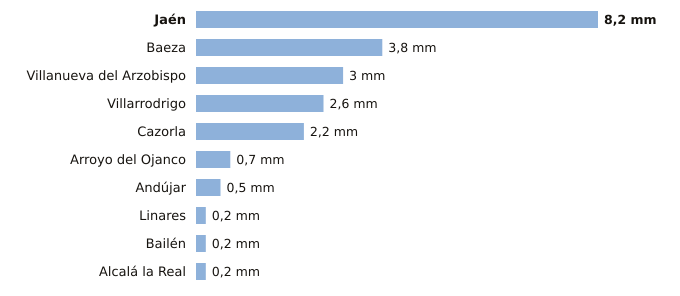

Source data for this figure (header and first rows):
estacion, provincia, indicativo, mm_6_dias_anteriores, mm_hoy, mm_7_dias, horas_de_hoy
Jaén, Jaén, 5270B, 8.2, 0.0, 8.2, 2
Baeza, Jaén, 5164B, 3.8, 0.0, 3.8, 2
Villanueva del Arzobispo, Jaén, 5210X, 3.0, 0.0, 3.0, 1
Villarrodrigo, Jaén, 5192, 2.6, 0.0, 2.6, 2
Cazorla, Jaén, 5038Y, 2.2, 0.0, 2.2, 1
Arroyo del Ojanco, Jaén, 5181D, 0.7, 0.0, 0.7, 2
Andújar, Jaén, 5298X, 0.5, 0.0, 0.5, 2
Linares, Jaén, 5279X, 0.2, 0.0, 0.2, 1
Bailén, Jaén, 5281X, 0.2, 0.0, 0.2, 1
Alcalá la Real, Jaén, 5406X, 0.2, 0.0, 0.2, 2
